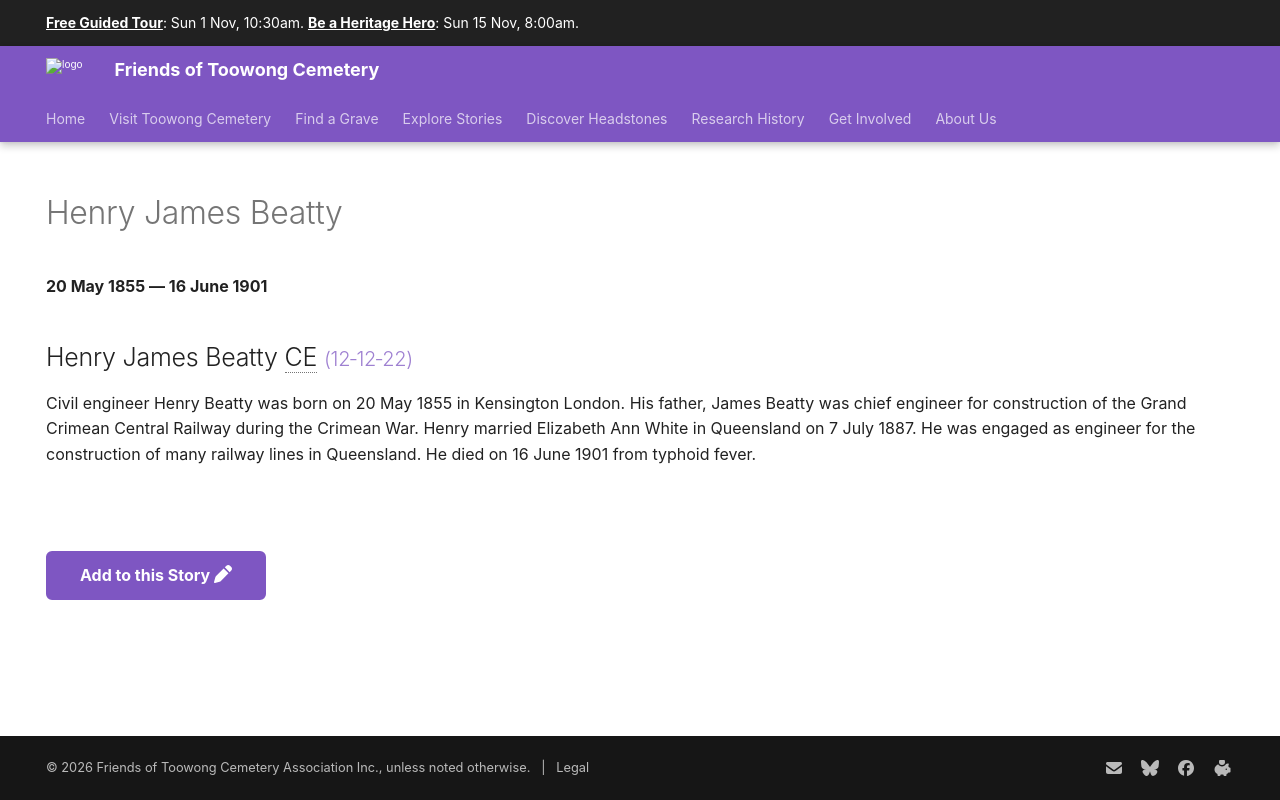

repository: 1871fotc/1871fotc.github.io · page: research/henry-james-beatty/index.html · generator: mkdocs

---
hide:
  - toc
  - navigation 
---

# Henry James Beatty

**20 May 1855 — 16 June 1901**

--8<-- "snippets/henry-james-beatty.md"

--8<-- "snippets/add-to-this-story.md"
